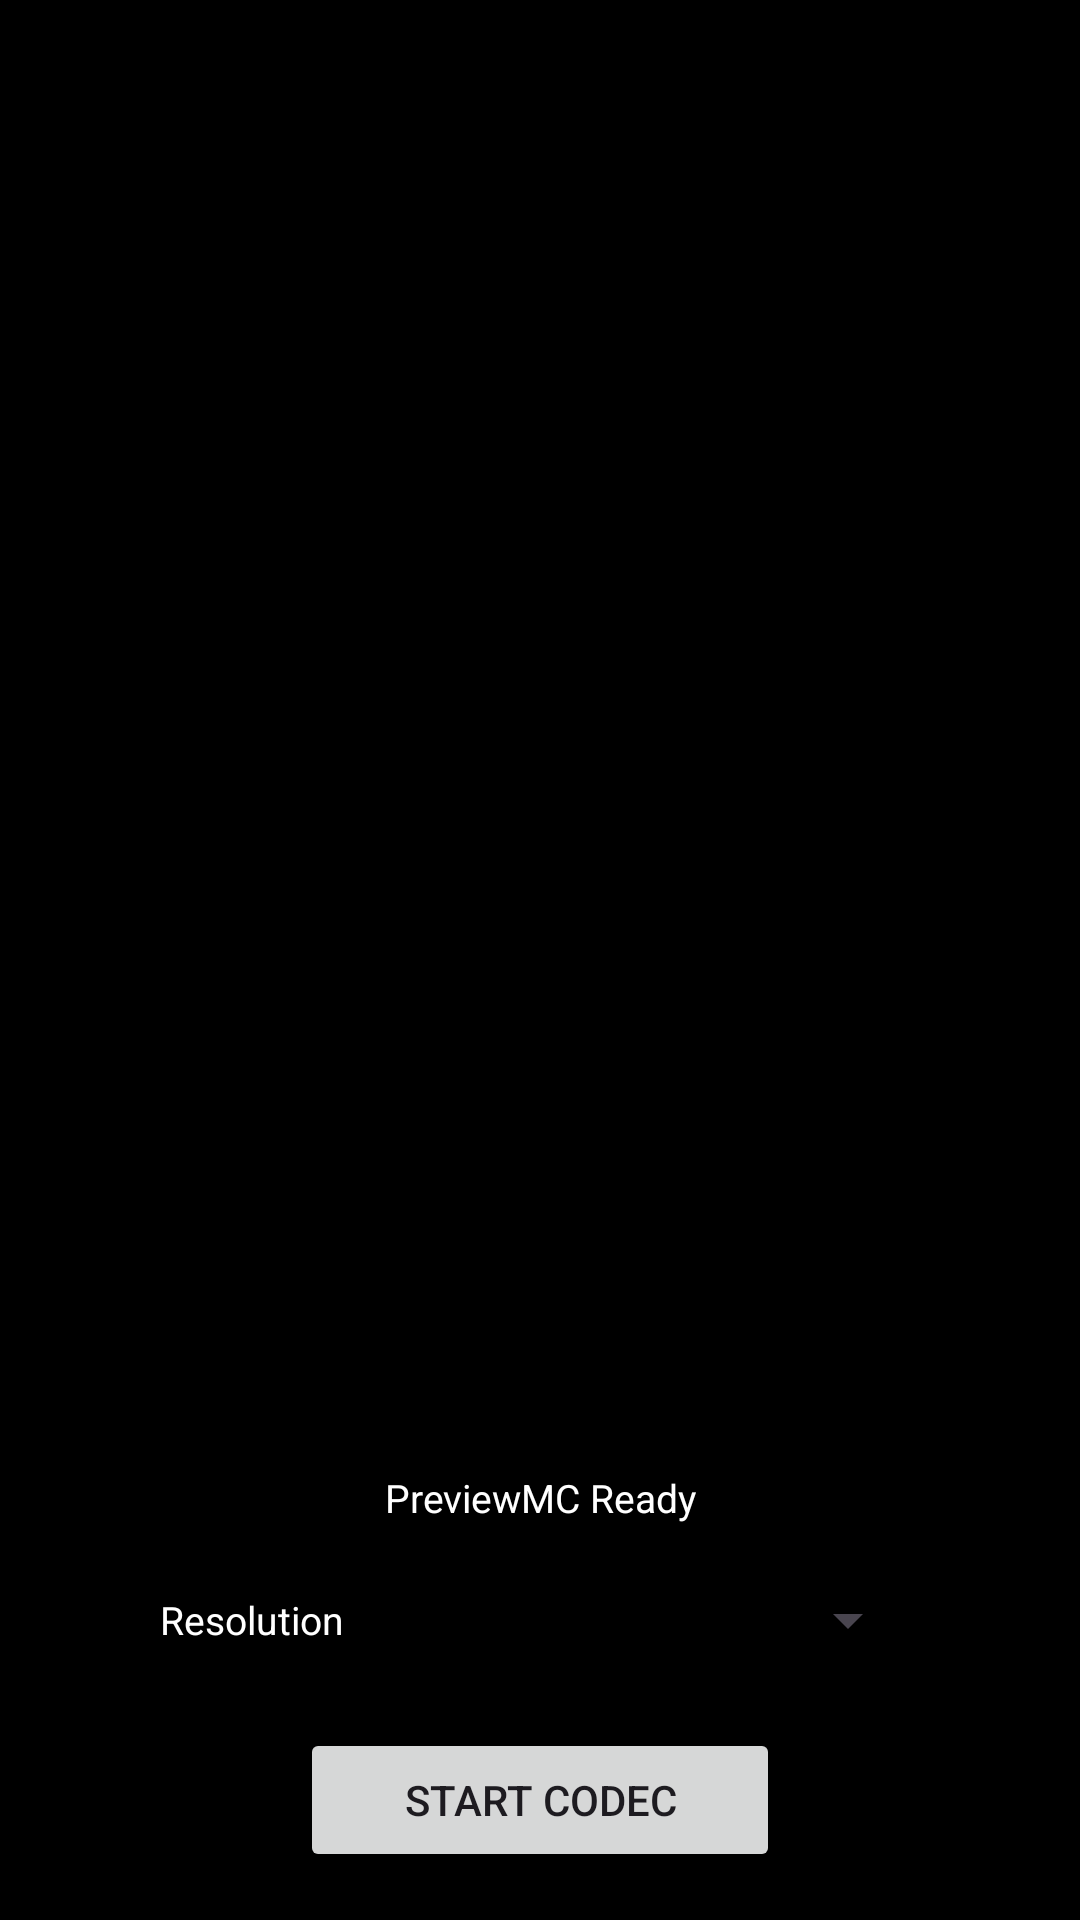

Android layout source for this screen:
<!-- AndroidManifest.xml: application theme Theme.MyCamera -->
<!-- res/layout/activity_preview_mc.xml -->
<?xml version="1.0" encoding="utf-8"?>
<androidx.constraintlayout.widget.ConstraintLayout
    xmlns:android="http://schemas.android.com/apk/res/android"
    xmlns:app="http://schemas.android.com/apk/res-auto"
    android:layout_width="match_parent"
    android:layout_height="match_parent"
    android:background="@color/black">

    <TextureView
        android:id="@+id/codecPreview"
        android:layout_width="match_parent"
        android:layout_height="match_parent"
        app:layout_constraintBottom_toBottomOf="parent"
        app:layout_constraintEnd_toEndOf="parent"
        app:layout_constraintStart_toStartOf="parent"
        app:layout_constraintTop_toTopOf="parent" />

    <LinearLayout
        android:id="@+id/codecControls"
        android:layout_width="match_parent"
        android:layout_height="wrap_content"
        android:background="@drawable/bottom_control_background"
        android:gravity="center"
        android:orientation="vertical"
        android:padding="16dp"
        app:layout_constraintBottom_toBottomOf="parent">

        <TextView
            android:id="@+id/codecStatus"
            android:layout_width="match_parent"
            android:layout_height="wrap_content"
            android:gravity="center"
            android:text="PreviewMC Ready"
            android:textColor="@color/white"
            android:textSize="13sp" />

        <LinearLayout
            android:layout_width="match_parent"
            android:layout_height="48dp"
            android:layout_marginTop="8dp"
            android:gravity="center"
            android:orientation="horizontal">

            <TextView
                android:layout_width="wrap_content"
                android:layout_height="wrap_content"
                android:text="Resolution"
                android:textColor="@color/white"
                android:textSize="13sp" />

            <Spinner
                android:id="@+id/codecResolutionSpinner"
                android:layout_width="180dp"
                android:layout_height="40dp"
                android:layout_marginStart="12dp" />

        </LinearLayout>

        <Button
            android:id="@+id/codecRecordButton"
            android:layout_width="160dp"
            android:layout_height="48dp"
            android:layout_marginTop="12dp"
            android:text="Start Codec" />

    </LinearLayout>

</androidx.constraintlayout.widget.ConstraintLayout>
<!-- resources referenced by this layout -->
<resources>
  <color name="black">#FF000000</color>
  <color name="white">#FFFFFFFF</color>
  <!-- drawable bottom_control_background (drawable) -->
  <?xml version="1.0" encoding="utf-8"?>
  <shape xmlns:android="http://schemas.android.com/apk/res/android"
      android:shape="rectangle">
      <gradient
          android:angle="90"
          android:startColor="#80000000"
          android:endColor="#00000000" />
  </shape>
  <style name="Theme.MyCamera" parent="Base.Theme.MyCamera" />
  <style name="Base.Theme.MyCamera" parent="Theme.Material3.DayNight.NoActionBar">
          
          <item name="colorPrimary">@color/camera_primary</item>
          <item name="colorPrimaryDark">@color/camera_primary_dark</item>
          <item name="colorAccent">@color/camera_accent</item>
  
          
          <item name="android:windowFullscreen">true</item>
          <item name="android:windowContentOverlay">@null</item>
          <item name="android:windowTranslucentStatus">true</item>
          <item name="android:windowTranslucentNavigation">true</item>
  
          
          <item name="android:keepScreenOn">false</item>
      </style>
  <color name="camera_primary">#2196F3</color>
  <color name="camera_primary_dark">#1976D2</color>
  <color name="camera_accent">#FF4081</color>
</resources>
